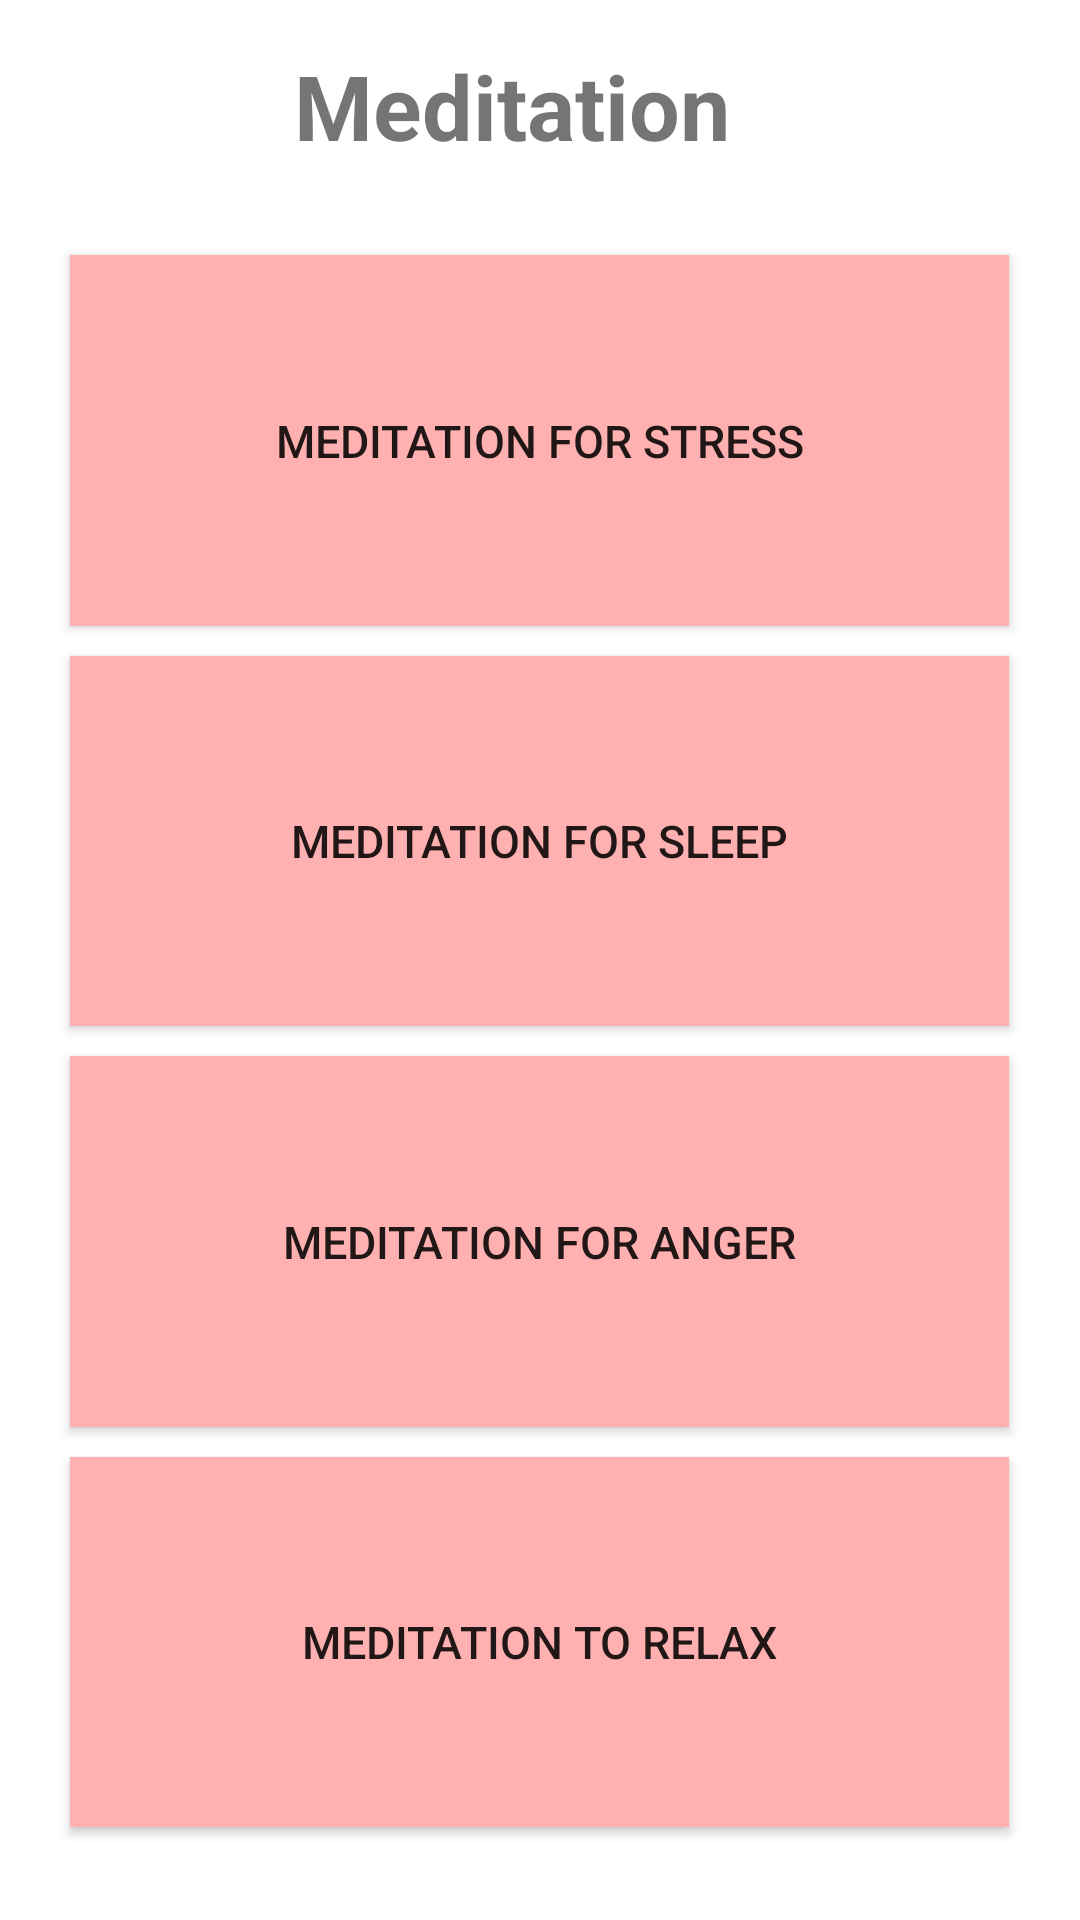

Produce the Android XML layout that renders to this screen, including the resource entries it uses.
<!-- AndroidManifest.xml: application theme Theme.SelfCare -->
<!-- res/layout/fragment_meditation.xml -->
<?xml version="1.0" encoding="utf-8"?>
<FrameLayout xmlns:android="http://schemas.android.com/apk/res/android"
    xmlns:tools="http://schemas.android.com/tools"
    android:layout_width="match_parent"
    android:layout_height="match_parent"
    tools:context=".MeditationFragment">


    <TextView
        android:layout_width="164dp"
        android:layout_height="wrap_content"
        android:layout_gravity="center_horizontal"
        android:layout_marginHorizontal="150dp"
        android:layout_marginTop="15dp"
        android:text="Meditation"
        android:textSize="30sp"
        android:textStyle="bold" />

    <GridLayout
        android:id="@+id/gridview"
        android:layout_width="323dp"
        android:layout_height="534dp"
        android:layout_gravity="center_horizontal"
        android:layout_margin="80sp"
        android:background="@color/white"
        android:columnCount="1"
        android:rowCount="4">

        <Button
            android:id="@+id/button1"
            android:layout_rowWeight="1"
            android:layout_columnWeight="1"
            android:layout_gravity="fill"
            android:layout_margin="5sp"
            android:background="@color/pinkish"
            android:text="Meditation for Stress"
            android:textSize="15sp" />

        <Button
            android:id="@+id/button2"

            android:layout_rowWeight="1"
            android:layout_columnWeight="2"
            android:layout_margin="5sp"
            android:background="@color/pinkish"
            android:text="Meditation for Sleep"
            android:textSize="15sp" />

        <Button
            android:id="@+id/button3"
            android:layout_rowWeight="1"
            android:layout_columnWeight="2"
            android:layout_gravity="fill"
            android:layout_margin="5sp"
            android:background="@color/pinkish"
            android:text="Meditation for Anger"
            android:textSize="15sp" />

        <Button
            android:id="@+id/button4"
            android:layout_rowWeight="1"
            android:layout_columnWeight="2"
            android:layout_gravity="fill"
            android:layout_margin="5sp"
            android:background="@color/pinkish"
            android:text="Meditation to Relax"
            android:textSize="15sp" />



    </GridLayout>
</FrameLayout>
<!-- resources referenced by this layout -->
<resources>
  <color name="pinkish">#FFB1B1</color>
  <color name="white">#ffffff</color>
  <style name="Theme.SelfCare" parent="Theme.MaterialComponents.DayNight.NoActionBar">
          
          <item name="colorPrimary">#F87D7D</item>
          <item name="colorPrimaryVariant">@color/white</item>
          <item name="colorOnPrimary">@color/white</item>
          
          <item name="colorSecondary">@color/teal_200</item>
          <item name="colorSecondaryVariant">@color/teal_700</item>
          <item name="colorOnSecondary">@color/black</item>
          
          <item name="android:statusBarColor" tools:targetApi="lollipop">?attr/colorPrimaryVariant</item>
          
          <item name="android:forceDarkAllowed" tools:targetApi="q">false</item>
          <item name="android:windowTranslucentStatus" tools:targetApi="kitkat">true</item>
      </style>
  <color name="teal_200">#FF03DAC5</color>
  <color name="teal_700">#FF018786</color>
  <color name="black">#FF000000</color>
</resources>
